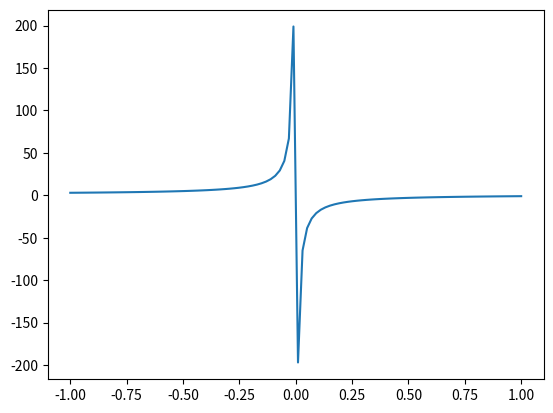

Source code (Python):
import numpy as np
import matplotlib.pyplot as plt
x = np.linspace(-1,1,100)
f = 1-2/x 
plt.figure()
plt.plot(x,f)
plt.show()
